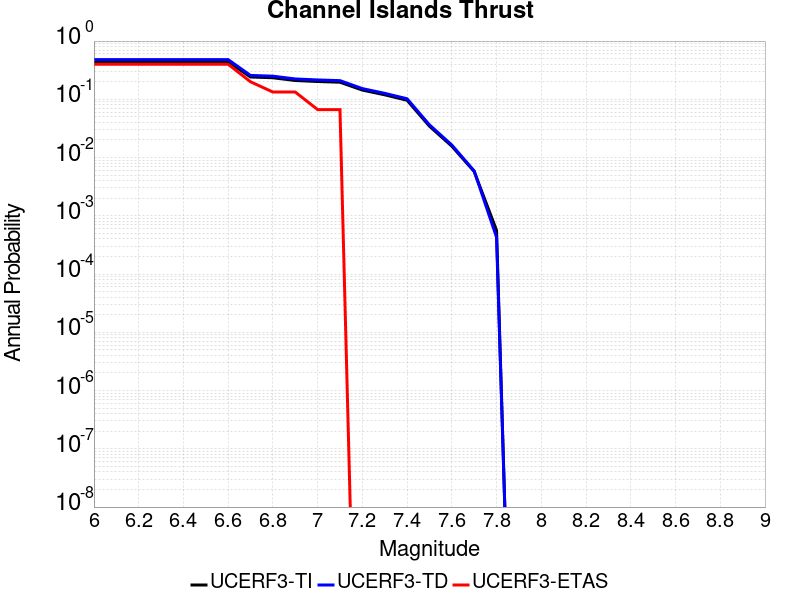

Source data for this figure (header and first rows):
Magnitude, UCERF3-TI Prob, UCERF3-TD Prob, UCERF3-ETAS Prob
6.0, 0.439, 0.4804, 0.4
6.1, 0.439, 0.4804, 0.4
6.2, 0.439, 0.4804, 0.4
6.3, 0.439, 0.4804, 0.4
6.4, 0.439, 0.4804, 0.4
6.5, 0.439, 0.4804, 0.4
6.6, 0.439, 0.4804, 0.4
6.7, 0.2416, 0.257, 0.2
6.8, 0.2346, 0.2496, 0.1333
6.9, 0.2103, 0.2237, 0.1333
7.0, 0.2021, 0.2151, 0.06667
7.1, 0.1966, 0.2093, 0.06667
7.2, 0.1441, 0.1528, 0.0
7.3, 0.1195, 0.1267, 0.0
7.4, 0.09634, 0.1022, 0.0
7.5, 0.03458, 0.03648, 0.0
7.6, 0.01568, 0.01642, 0.0
7.7, 0.005767, 0.005897, 0.0
7.8, 5.6371145E-4, 4.2862692E-4, 0.0
